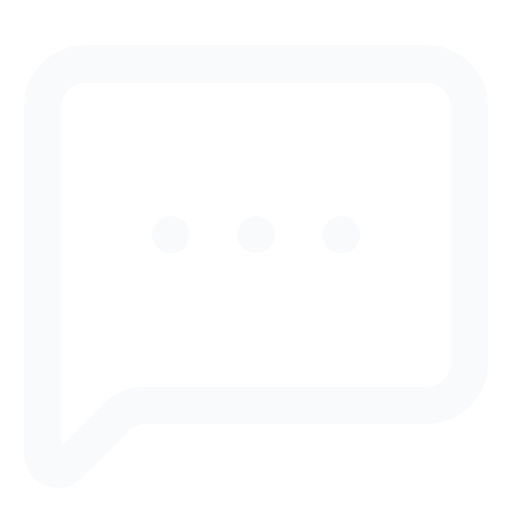
t = 0.00 s
t = 0.90 s: frame unchanged from t = 0.00 s, image omitted
t = 1.35 s: frame unchanged from t = 0.00 s, image omitted
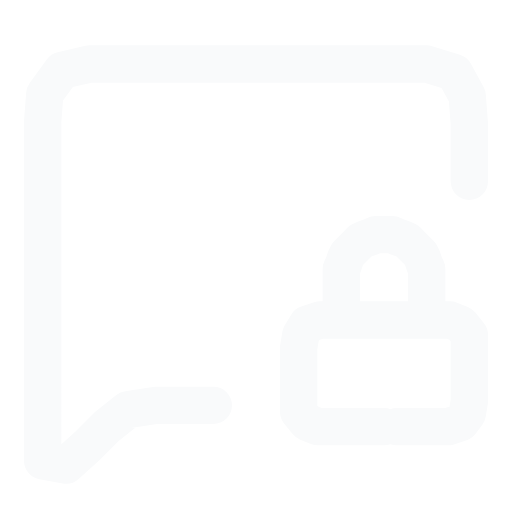
t = 2.22 s
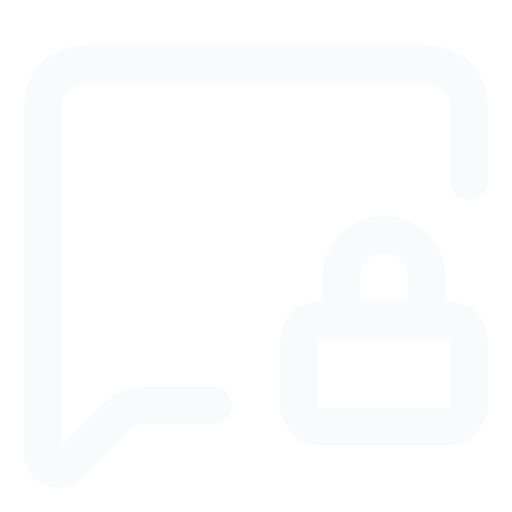
t = 3.12 s
t = 3.57 s: frame unchanged from t = 3.12 s, image omitted

The animated SVG that drew these frames (rendered in a browser with its animation timeline set to each time). Animation: 4 SMIL elements (animate=4); one cycle of 4.43 s, repeats indefinitely.

<svg xmlns="http://www.w3.org/2000/svg" width="24" height="24" viewBox="0 0 24 24" fill="none" stroke="#F9FAFB" stroke-width="1.75" stroke-linecap="round" stroke-linejoin="round">
  <!-- anet morph "typing-sealed": lucide:message-square-more → lucide:message-square-lock, flight frames computed with morphicons v1.7.1 (MIT); notices in docs/media/icons/LICENSES/ -->
  <style>.still{display:none}@media (prefers-reduced-motion: reduce){.a,.fly,.b{display:none}.still{display:inline}}</style>
  <g class="a" visibility="visible">
  <animate attributeName="visibility" dur="4.433s" repeatCount="indefinite" calcMode="discrete" values="visible;hidden" keyTimes="0;0.406"/>
    <path d="M22 17a2 2 0 0 1-2 2H6.828a2 2 0 0 0-1.414.586l-2.202 2.202A.71.71 0 0 1 2 21.286V5a2 2 0 0 1 2-2h16a2 2 0 0 1 2 2z"/>
    <path d="M12 11h.01"/>
    <path d="M16 11h.01"/>
    <path d="M8 11h.01"/>
    </g>
  <path class="fly" visibility="hidden" d="M17.6 19L19.5 19L21.2 18.6L22 17L22 15.2L22 13.3L22 11.5L22 9.7L22 7.8L22 6L21.8 4.2L20.5 3.1L18.7 3L16.8 3L15 3L13.2 3L11.3 3L9.5 3L7.7 3L5.8 3L4 3L2.4 3.8L2 5.5L2 7.3L2 9.2L2 11L2 12.8L2 14.7L2 16.5L2 18.3L2 20.1L2.3 21.9L3.8 21.2L5.1 19.9L6.7 19L8.5 19L10.3 19L12.2 19L14 19L15.8 19M12 11L12 11L12 11L12 11L12 11L12 11L12 11L12 11L12 11L12 11L12 11L12 11L12 11L12 11L12 11L12 11L12 11L12 11L12 11L12 11L12 11L12 11L12 11L12 11L12 11L12 11L12 11L12 11L12 11L12 11L12 11L12 11L12 11L12 11L12 11L12 11L12 11L12 11L12 11L12 11M16 11L16 11L16 11L16 11L16 11L16 11L16 11L16 11L16 11L16 11L16 11L16 11L16 11L16 11L16 11L16 11L16 11L16 11L16 11L16 11L16 11L16 11L16 11L16 11L16 11L16 11L16 11L16 11L16 11L16 11L16 11L16 11L16 11L16 11L16 11L16 11L16 11L16 11L16 11L16 11M8 11L8 11L8 11L8 11L8 11L8 11L8 11L8 11L8 11L8 11L8 11L8 11L8 11L8 11L8 11L8 11L8 11L8 11L8 11L8 11L8 11L8 11L8 11L8 11L8 11L8 11L8 11L8 11L8 11L8 11L8 11L8 11L8 11L8 11L8 11L8 11L8 11L8 11L8 11L8 11">
    <animate attributeName="visibility" dur="4.433s" repeatCount="indefinite" calcMode="discrete" values="hidden;visible;hidden;visible" keyTimes="0;0.406;0.5;0.906"/>
    <animate attributeName="d" dur="4.433s" repeatCount="indefinite" calcMode="linear"
      keyTimes="0;0.406;0.4135;0.4211;0.4286;0.4361;0.4436;0.4511;0.4549;0.4586;0.4662;0.4737;0.4812;0.5;0.906;0.9135;0.9211;0.9286;0.9361;0.9436;0.9511;0.9549;0.9586;0.9662;0.9737;0.9812;1"
      values="M17.6 19L19.5 19L21.2 18.6L22 17L22 15.2L22 13.3L22 11.5L22 9.7L22 7.8L22 6L21.8 4.2L20.5 3.1L18.7 3L16.8 3L15 3L13.2 3L11.3 3L9.5 3L7.7 3L5.8 3L4 3L2.4 3.8L2 5.5L2 7.3L2 9.2L2 11L2 12.8L2 14.7L2 16.5L2 18.3L2 20.1L2.3 21.9L3.8 21.2L5.1 19.9L6.7 19L8.5 19L10.3 19L12.2 19L14 19L15.8 19M12 11L12 11L12 11L12 11L12 11L12 11L12 11L12 11L12 11L12 11L12 11L12 11L12 11L12 11L12 11L12 11L12 11L12 11L12 11L12 11L12 11L12 11L12 11L12 11L12 11L12 11L12 11L12 11L12 11L12 11L12 11L12 11L12 11L12 11L12 11L12 11L12 11L12 11L12 11L12 11M16 11L16 11L16 11L16 11L16 11L16 11L16 11L16 11L16 11L16 11L16 11L16 11L16 11L16 11L16 11L16 11L16 11L16 11L16 11L16 11L16 11L16 11L16 11L16 11L16 11L16 11L16 11L16 11L16 11L16 11L16 11L16 11L16 11L16 11L16 11L16 11L16 11L16 11L16 11L16 11M8 11L8 11L8 11L8 11L8 11L8 11L8 11L8 11L8 11L8 11L8 11L8 11L8 11L8 11L8 11L8 11L8 11L8 11L8 11L8 11L8 11L8 11L8 11L8 11L8 11L8 11L8 11L8 11L8 11L8 11L8 11L8 11L8 11L8 11L8 11L8 11L8 11L8 11L8 11L8 11;M17.6 19L19.5 19L21.2 18.6L22 17L22 15.2L22 13.3L22 11.5L22 9.7L22 7.8L22 6L21.8 4.2L20.5 3.1L18.7 3L16.8 3L15 3L13.2 3L11.3 3L9.5 3L7.7 3L5.8 3L4 3L2.4 3.8L2 5.5L2 7.3L2 9.2L2 11L2 12.8L2 14.7L2 16.5L2 18.3L2 20.1L2.3 21.9L3.8 21.2L5.1 19.9L6.7 19L8.5 19L10.3 19L12.2 19L14 19L15.8 19M12 11L12 11L12 11L12 11L12 11L12 11L12 11L12 11L12 11L12 11L12 11L12 11L12 11L12 11L12 11L12 11L12 11L12 11L12 11L12 11L12 11L12 11L12 11L12 11L12 11L12 11L12 11L12 11L12 11L12 11L12 11L12 11L12 11L12 11L12 11L12 11L12 11L12 11L12 11L12 11M16 11L16 11L16 11L16 11L16 11L16 11L16 11L16 11L16 11L16 11L16 11L16 11L16 11L16 11L16 11L16 11L16 11L16 11L16 11L16 11L16 11L16 11L16 11L16 11L16 11L16 11L16 11L16 11L16 11L16 11L16 11L16 11L16 11L16 11L16 11L16 11L16 11L16 11L16 11L16 11M8 11L8 11L8 11L8 11L8 11L8 11L8 11L8 11L8 11L8 11L8 11L8 11L8 11L8 11L8 11L8 11L8 11L8 11L8 11L8 11L8 11L8 11L8 11L8 11L8 11L8 11L8 11L8 11L8 11L8 11L8 11L8 11L8 11L8 11L8 11L8 11L8 11L8 11L8 11L8 11;M19 17.4L20.5 17L22 16.3L22.6 14.7L22.4 13L22.1 11.4L21.7 9.9L21.3 8.3L20.9 6.8L20.6 5.3L20.1 3.8L18.7 2.9L17 2.8L15.3 2.9L13.5 2.9L11.8 2.9L10.1 2.9L8.4 2.9L6.7 3L5 3.3L3.5 3.7L2.2 4.6L1.9 6.3L1.9 8L1.9 9.7L1.9 11.4L1.9 13.1L2 14.8L2 16.5L2 18.2L2 19.9L2.3 21.6L3.4 21.2L4.5 20.2L5.9 19.3L7.6 19.1L9.3 18.9L11 18.8L12.8 18.8L14.4 18.8M13.1 11.3L13.1 11.3L13.1 11.3L13.1 11.3L13.1 11.3L13.1 11.3L13.1 11.3L13.1 11.3L13.1 11.3L13.1 11.3L13.1 11.3L13.1 11.3L13.1 11.3L13.1 11.3L13.1 11.3L13.1 11.3L13.1 11.3L13.1 11.3L13.2 11.3L13.2 11.3L13.2 11.3L13.2 11.3L13.2 11.3L13.2 11.3L13.2 11.3L13.2 11.3L13.2 11.3L13.2 11.3L13.2 11.3L13.2 11.3L13.2 11.3L13.2 11.3L13.2 11.3L13.2 11.3L13.2 11.3L13.2 11.3L13.2 11.3L13.2 11.3L13.2 11.3L13.2 11.3M16.4 11.3L16.4 11.3L16.4 11.3L16.4 11.3L16.4 11.3L16.4 11.3L16.4 11.3L16.4 11.3L16.4 11.3L16.4 11.3L16.4 11.3L16.4 11.3L16.4 11.3L16.4 11.3L16.4 11.3L16.4 11.3L16.4 11.3L16.4 11.3L16.4 11.3L16.4 11.3L16.4 11.3L16.4 11.3L16.4 11.3L16.4 11.3L16.4 11.3L16.4 11.3L16.4 11.3L16.4 11.3L16.4 11.3L16.4 11.3L16.4 11.3L16.4 11.3L16.4 11.3L16.4 11.3L16.4 11.3L16.4 11.3L16.4 11.3L16.4 11.3L16.4 11.3L16.4 11.3M9.9 12.2L9.9 12.2L9.9 12.2L9.9 12.2L9.9 12.2L9.9 12.2L9.9 12.2L9.9 12.2L9.9 12.2L9.9 12.2L9.9 12.2L9.9 12.2L9.9 12.2L9.9 12.2L9.9 12.2L9.9 12.2L9.9 12.2L9.9 12.2L9.9 12.2L9.9 12.2L9.9 12.2L9.9 12.2L9.9 12.2L9.9 12.2L9.9 12.2L9.9 12.2L9.9 12.2L9.9 12.2L9.9 12.2L9.9 12.2L9.9 12.2L9.9 12.2L9.9 12.2L9.9 12.2L9.9 12.2L9.9 12.2L9.9 12.2L9.9 12.2L9.9 12.2L9.9 12.2;M20.7 14.3L21.6 13.5L22.6 12.4L22.9 10.9L22.5 9.4L21.7 8.2L20.9 7.3L20 6.3L19.2 5.3L18.3 4.3L17.4 3.3L16 2.8L14.4 2.8L12.9 2.8L11.4 2.8L9.8 2.9L8.3 2.9L6.8 2.9L5.2 3.1L3.8 3.7L2.8 4.6L2 5.8L1.8 7.3L1.8 8.8L1.9 10.4L1.9 11.9L1.9 13.4L2 15L2 16.5L2 18.1L2.1 19.6L2.2 21L2.8 21.3L3.8 20.8L5 19.9L6.4 19.3L7.9 18.8L9.4 18.7L11 18.7L12.5 18.6M14.9 11.9L14.9 11.9L14.9 11.9L14.9 11.9L14.9 11.8L14.9 11.8L14.9 11.8L14.9 11.8L14.9 11.8L14.9 11.8L14.9 11.8L14.9 11.8L14.9 11.8L14.9 11.8L14.9 11.8L14.9 11.8L14.9 11.8L14.9 11.8L14.9 11.8L15 11.8L15 11.8L15 11.8L15 11.8L15 11.8L15 11.8L15 11.8L15 11.8L15 11.8L15 11.8L15 11.8L15 11.8L15 11.8L15 11.8L15.1 11.8L15.1 11.8L15.1 11.8L15.1 11.9L15.1 11.9L15.1 11.9L15.1 11.9M16.9 11.9L16.9 11.9L16.9 11.9L16.9 11.9L16.9 11.8L16.9 11.8L16.9 11.8L16.9 11.8L16.9 11.8L16.9 11.8L16.9 11.8L16.9 11.8L16.9 11.8L16.9 11.8L16.9 11.8L16.9 11.8L17 11.8L17 11.8L17 11.8L17 11.8L17 11.8L17 11.8L17 11.8L17 11.8L17 11.8L17 11.8L17 11.8L17.1 11.8L17.1 11.8L17.1 11.8L17.1 11.8L17.1 11.8L17.1 11.8L17.1 11.8L17.1 11.8L17.1 11.8L17.1 11.9L17.1 11.9L17.1 11.9L17.1 11.9M12.9 14.3L12.9 14.3L12.9 14.3L12.8 14.3L12.8 14.3L12.8 14.3L12.8 14.3L12.8 14.2L12.8 14.2L12.8 14.2L12.8 14.2L12.8 14.2L12.8 14.2L12.8 14.2L12.9 14.2L12.9 14.2L12.9 14.2L12.9 14.2L12.9 14.2L12.9 14.2L12.9 14.2L13 14.2L13 14.2L13 14.2L13 14.2L13 14.2L13 14.2L13 14.2L13 14.2L13 14.2L13.1 14.2L13.1 14.2L13.1 14.2L13.1 14.2L13.1 14.3L13.1 14.3L13 14.3L13 14.3L13 14.3L13 14.3;M21.6 11.5L22.1 10.4L22.5 9.2L22.6 7.7L22.1 6.4L21.1 5.6L19.9 5.1L18.8 4.6L17.6 4.1L16.5 3.6L15.3 3.1L13.9 2.8L12.5 2.8L11.1 2.9L9.7 2.9L8.3 2.9L6.8 2.9L5.4 2.9L4 3.2L2.9 4.1L2.4 5.2L1.9 6.5L1.9 7.9L1.9 9.3L1.9 10.8L1.9 12.2L2 13.6L2 15L2 16.4L2 17.8L2 19.3L2.1 20.6L2.4 21.4L3.4 21.3L4.4 20.4L5.6 19.6L6.9 18.9L8.3 18.8L9.7 18.8L11.1 18.8M16 12.6L16.1 12.6L16.1 12.5L16.1 12.5L16.1 12.4L16.1 12.4L16.1 12.4L16.1 12.3L16.1 12.3L16.1 12.2L16.1 12.2L16.1 12.2L16.2 12.1L16.2 12.1L16.2 12.1L16.3 12.1L16.3 12L16.4 12L16.4 12L16.5 12L16.5 12L16.6 12L16.6 12L16.6 12L16.7 12.1L16.7 12.1L16.8 12.1L16.8 12.1L16.8 12.2L16.8 12.2L16.9 12.2L16.9 12.3L16.9 12.3L16.9 12.4L16.9 12.4L16.9 12.4L16.9 12.5L16.9 12.5L16.9 12.6L16.9 12.6M17.1 12.6L17.1 12.6L17.1 12.5L17.1 12.5L17.1 12.4L17.1 12.4L17.1 12.4L17.1 12.3L17.1 12.3L17.1 12.2L17.1 12.2L17.2 12.2L17.2 12.1L17.2 12.1L17.3 12.1L17.3 12.1L17.3 12L17.4 12L17.4 12L17.5 12L17.5 12L17.6 12L17.6 12L17.7 12L17.7 12.1L17.7 12.1L17.8 12.1L17.8 12.1L17.8 12.2L17.9 12.2L17.9 12.2L17.9 12.3L17.9 12.3L17.9 12.4L17.9 12.4L17.9 12.4L17.9 12.5L17.9 12.5L17.9 12.6L17.9 12.6M15.3 16.2L15.2 16.2L15.1 16.2L15.1 16.2L15 16.2L14.9 16.2L14.8 16.2L14.8 16.1L14.8 16L14.8 15.9L14.8 15.8L14.8 15.8L14.8 15.7L14.9 15.6L14.9 15.5L15 15.5L15.1 15.5L15.2 15.5L15.3 15.5L15.4 15.5L15.5 15.5L15.6 15.5L15.7 15.5L15.8 15.5L15.9 15.5L16 15.5L16 15.5L16.1 15.6L16.1 15.7L16.1 15.8L16.1 15.9L16.1 15.9L16.1 16L16.1 16.1L16.1 16.2L16 16.2L16 16.2L15.9 16.2L15.8 16.2L15.7 16.2;M21.9 9.6L22.1 8.3L22.2 7L22.3 5.7L21.6 4.5L20.4 3.9L19.2 3.8L17.9 3.6L16.6 3.4L15.4 3.2L14.1 3L12.7 2.9L11.4 2.9L10 2.9L8.7 3L7.3 3L6 3L4.6 3L3.3 3.3L2.4 4.3L2.1 5.5L2 6.8L1.9 8.2L2 9.6L2 10.9L2 12.3L2 13.6L2 15L2 16.3L2 17.7L2 19L2 20.4L2.1 21.5L3.2 21.7L4.2 20.7L5.2 19.8L6.3 19.1L7.7 18.9L9 18.9L10.4 18.9M16.3 13.7L16.3 13.6L16.3 13.4L16.3 13.3L16.3 13.2L16.3 13L16.3 12.9L16.3 12.8L16.4 12.6L16.4 12.5L16.4 12.4L16.5 12.2L16.5 12.1L16.6 12L16.7 11.9L16.9 11.8L17 11.8L17.1 11.7L17.2 11.7L17.4 11.7L17.5 11.7L17.7 11.7L17.8 11.7L17.9 11.8L18.1 11.8L18.2 11.9L18.3 12L18.4 12.1L18.4 12.2L18.5 12.4L18.5 12.5L18.6 12.6L18.6 12.8L18.6 12.9L18.6 13L18.6 13.2L18.6 13.3L18.6 13.4L18.6 13.6L18.6 13.7M16.7 13.7L16.7 13.6L16.7 13.4L16.7 13.3L16.7 13.2L16.7 13L16.7 12.9L16.7 12.8L16.7 12.6L16.7 12.5L16.8 12.4L16.8 12.2L16.9 12.1L17 12L17.1 11.9L17.2 11.8L17.3 11.8L17.5 11.7L17.6 11.7L17.8 11.7L17.9 11.7L18 11.7L18.2 11.7L18.3 11.8L18.4 11.8L18.5 11.9L18.6 12L18.7 12.1L18.8 12.2L18.9 12.4L18.9 12.5L18.9 12.6L18.9 12.8L18.9 12.9L18.9 13L18.9 13.2L19 13.3L19 13.4L19 13.6L19 13.7M16.9 18.1L16.6 18.1L16.3 18.1L16 18.1L15.7 18.1L15.4 18.1L15.2 18L15 17.8L15 17.5L15 17.2L15 16.9L15 16.6L15 16.3L15.1 16L15.3 15.8L15.6 15.7L15.9 15.7L16.2 15.7L16.5 15.7L16.8 15.7L17.1 15.7L17.4 15.7L17.7 15.7L18 15.7L18.4 15.7L18.7 15.7L18.9 15.8L19.1 16L19.1 16.3L19.2 16.6L19.2 16.9L19.2 17.2L19.2 17.5L19.2 17.8L19 18.1L18.7 18.1L18.4 18.1L18.1 18.1L17.9 18.1L17.6 18.1;M22 8.6L22 7.3L22 6L22 4.7L21.3 3.5L20.1 3.1L18.8 3.1L17.4 3.1L16.1 3L14.8 3L13.5 3L12.2 3L10.8 3L9.5 3L8.2 3L6.8 3L5.5 3L4.2 3L2.9 3.3L2.1 4.4L2 5.7L2 7L2 8.3L2 9.6L2 11L2 12.3L2 13.6L2 14.9L2 16.3L2 17.6L2 18.9L2 20.3L2.1 21.5L3.2 21.8L4.1 20.9L5 20L6.1 19.1L7.4 19L8.7 19L10 19M16.1 14.8L16.1 14.6L16.1 14.3L16.1 14.1L16.1 13.8L16.1 13.6L16.1 13.3L16.1 13.1L16.1 12.9L16.1 12.6L16.2 12.4L16.3 12.2L16.4 11.9L16.5 11.7L16.7 11.6L16.9 11.4L17.1 11.3L17.3 11.2L17.6 11.1L17.8 11.1L18.1 11.1L18.3 11.1L18.6 11.2L18.8 11.3L19 11.4L19.2 11.6L19.4 11.7L19.5 11.9L19.6 12.2L19.7 12.4L19.8 12.6L19.8 12.9L19.8 13.1L19.8 13.3L19.8 13.6L19.8 13.8L19.8 14.1L19.8 14.3L19.8 14.6L19.8 14.8M16.1 14.8L16.1 14.6L16.1 14.3L16.1 14.1L16.1 13.8L16.1 13.6L16.1 13.3L16.1 13.1L16.1 12.9L16.1 12.6L16.2 12.4L16.3 12.2L16.4 11.9L16.6 11.7L16.7 11.6L16.9 11.4L17.1 11.3L17.4 11.2L17.6 11.1L17.9 11.1L18.1 11.1L18.4 11.1L18.6 11.2L18.8 11.3L19 11.4L19.2 11.6L19.4 11.7L19.6 11.9L19.7 12.2L19.8 12.4L19.8 12.6L19.9 12.9L19.9 13.1L19.9 13.3L19.9 13.6L19.9 13.8L19.9 14.1L19.9 14.3L19.9 14.6L19.9 14.8M17.8 19.8L17.3 19.8L16.7 19.8L16.1 19.8L15.6 19.8L15 19.8L14.5 19.6L14.2 19.1L14.2 18.5L14.2 18L14.2 17.4L14.2 16.8L14.2 16.3L14.2 15.7L14.6 15.3L15.1 15.1L15.7 15.1L16.2 15.1L16.8 15.1L17.4 15.1L17.9 15.1L18.5 15.1L19.1 15.1L19.6 15.1L20.2 15.1L20.8 15.1L21.3 15.3L21.6 15.8L21.7 16.3L21.7 16.9L21.7 17.5L21.7 18L21.7 18.6L21.6 19.2L21.3 19.6L20.7 19.8L20.2 19.8L19.6 19.8L19 19.8L18.5 19.8;M22 8.2L22 6.9L21.9 5.6L21.9 4.3L21.2 3.2L19.9 2.8L18.6 2.8L17.3 2.9L15.9 2.9L14.6 3L13.3 3L11.9 3L10.6 3L9.3 3L8 3L6.7 3L5.4 3L4 3L2.8 3.3L2 4.4L2 5.7L2 7L2 8.3L2 9.7L2 11L2 12.3L2 13.6L2 14.9L2 16.3L2 17.6L2 18.9L2 20.2L2 21.6L3.1 21.9L4.1 20.9L5 20L6 19.2L7.3 19L8.6 19L9.9 19M15.8 15.4L15.8 15.1L15.8 14.8L15.8 14.5L15.8 14.2L15.8 13.9L15.8 13.6L15.8 13.3L15.8 13L15.9 12.7L15.9 12.4L16.1 12.1L16.2 11.8L16.4 11.6L16.6 11.3L16.8 11.2L17.1 11L17.4 10.9L17.7 10.8L18 10.8L18.3 10.8L18.6 10.8L18.9 10.9L19.2 11L19.4 11.2L19.7 11.3L19.9 11.6L20.1 11.8L20.2 12.1L20.3 12.4L20.4 12.7L20.4 13L20.4 13.3L20.4 13.6L20.4 13.9L20.4 14.2L20.4 14.5L20.4 14.8L20.4 15.1L20.4 15.4M15.8 15.4L15.8 15.1L15.8 14.8L15.8 14.5L15.8 14.2L15.8 13.9L15.7 13.6L15.7 13.3L15.7 13L15.8 12.7L15.8 12.4L16 12.1L16.1 11.8L16.3 11.6L16.5 11.3L16.8 11.2L17 11L17.3 10.9L17.6 10.8L17.9 10.8L18.2 10.8L18.5 10.8L18.8 10.9L19.1 11L19.3 11.2L19.6 11.3L19.8 11.6L20 11.8L20.1 12.1L20.2 12.4L20.3 12.7L20.4 13L20.4 13.3L20.3 13.6L20.3 13.9L20.3 14.2L20.3 14.5L20.3 14.8L20.3 15.1L20.3 15.4M18.3 20.6L17.6 20.6L16.8 20.6L16.1 20.6L15.4 20.6L14.7 20.6L14 20.3L13.6 19.8L13.6 19L13.5 18.3L13.5 17.6L13.5 16.9L13.5 16.2L13.6 15.5L14 14.9L14.7 14.7L15.4 14.7L16.1 14.7L16.8 14.7L17.5 14.7L18.3 14.7L19 14.7L19.7 14.7L20.4 14.7L21.1 14.7L21.8 14.7L22.5 14.9L22.9 15.5L22.9 16.3L22.9 17L22.9 17.7L22.9 18.4L22.9 19.1L22.8 19.8L22.4 20.4L21.7 20.6L21 20.6L20.2 20.6L19.5 20.6L18.8 20.6;M22 8.2L22 6.8L21.9 5.5L21.9 4.2L21.1 3.1L19.9 2.7L18.6 2.8L17.2 2.8L15.9 2.9L14.6 3L13.2 3L11.9 3L10.6 3L9.3 3L8 3L6.7 3L5.3 3L4 3L2.8 3.4L2 4.4L2 5.7L2 7L2 8.3L2 9.7L2 11L2 12.3L2 13.6L2 14.9L2 16.2L2 17.6L2 18.9L2 20.2L2 21.6L3.1 21.9L4.1 21L5 20L6 19.2L7.3 19L8.6 19L9.9 19M15.8 15.5L15.8 15.2L15.8 14.9L15.8 14.6L15.8 14.3L15.8 13.9L15.8 13.6L15.8 13.3L15.8 13L15.8 12.7L15.9 12.3L16 12.1L16.2 11.8L16.4 11.5L16.6 11.3L16.8 11.1L17.1 10.9L17.4 10.8L17.7 10.7L18 10.7L18.3 10.7L18.6 10.7L18.9 10.8L19.2 10.9L19.5 11.1L19.7 11.3L20 11.5L20.1 11.8L20.3 12.1L20.4 12.3L20.5 12.7L20.5 13L20.5 13.3L20.5 13.6L20.5 13.9L20.5 14.3L20.5 14.6L20.5 14.9L20.5 15.2L20.5 15.5M15.7 15.5L15.7 15.2L15.7 14.9L15.7 14.6L15.7 14.3L15.7 13.9L15.7 13.6L15.7 13.3L15.7 13L15.7 12.7L15.8 12.3L15.9 12.1L16.1 11.8L16.3 11.5L16.5 11.3L16.7 11.1L17 10.9L17.3 10.8L17.6 10.7L17.9 10.7L18.2 10.7L18.5 10.7L18.8 10.8L19.1 10.9L19.4 11.1L19.6 11.3L19.9 11.5L20 11.8L20.2 12.1L20.3 12.3L20.4 12.7L20.4 13L20.4 13.3L20.4 13.6L20.4 13.9L20.4 14.3L20.4 14.6L20.4 14.9L20.4 15.2L20.4 15.5M18.3 20.7L17.6 20.7L16.9 20.7L16.1 20.7L15.3 20.7L14.6 20.7L13.9 20.4L13.5 19.9L13.4 19.1L13.4 18.4L13.4 17.6L13.4 16.9L13.4 16.1L13.5 15.4L13.9 14.8L14.6 14.6L15.4 14.6L16.1 14.6L16.8 14.6L17.6 14.6L18.3 14.6L19 14.6L19.8 14.6L20.5 14.6L21.2 14.6L22 14.6L22.6 14.9L23.1 15.5L23.1 16.2L23.1 17L23.1 17.7L23.1 18.4L23.1 19.2L23 19.9L22.5 20.5L21.8 20.7L21.1 20.7L20.3 20.7L19.6 20.7L18.8 20.7;M22 8.2L22 6.8L21.9 5.5L21.9 4.2L21.1 3.1L19.9 2.7L18.6 2.8L17.2 2.8L15.9 2.9L14.6 3L13.2 3L11.9 3L10.6 3L9.3 3L8 3L6.7 3L5.3 3L4 3L2.8 3.4L2 4.4L2 5.7L2 7L2 8.3L2 9.7L2 11L2 12.3L2 13.6L2 14.9L2 16.2L2 17.6L2 18.9L2 20.2L2 21.6L3.1 21.9L4.1 21L5 20L6 19.2L7.3 19L8.6 19L9.9 19M15.8 15.5L15.8 15.2L15.8 14.9L15.8 14.6L15.8 14.3L15.8 13.9L15.8 13.6L15.8 13.3L15.8 13L15.8 12.7L15.9 12.3L16 12.1L16.2 11.8L16.4 11.5L16.6 11.3L16.8 11.1L17.1 10.9L17.4 10.8L17.7 10.7L18 10.7L18.3 10.7L18.6 10.7L18.9 10.8L19.2 10.9L19.5 11.1L19.7 11.3L20 11.5L20.1 11.8L20.3 12.1L20.4 12.3L20.5 12.7L20.5 13L20.5 13.3L20.5 13.6L20.5 13.9L20.5 14.3L20.5 14.6L20.5 14.9L20.5 15.2L20.5 15.5M15.7 15.5L15.7 15.2L15.7 14.9L15.7 14.6L15.7 14.3L15.7 13.9L15.7 13.6L15.7 13.3L15.7 13L15.7 12.7L15.8 12.3L15.9 12.1L16.1 11.8L16.3 11.5L16.5 11.3L16.7 11.1L17 10.9L17.3 10.8L17.6 10.7L17.9 10.7L18.2 10.7L18.5 10.7L18.8 10.8L19.1 10.9L19.4 11.1L19.6 11.3L19.9 11.5L20 11.8L20.2 12.1L20.3 12.3L20.4 12.7L20.4 13L20.4 13.3L20.4 13.6L20.4 13.9L20.4 14.3L20.4 14.6L20.4 14.9L20.4 15.2L20.4 15.5M18.3 20.7L17.6 20.7L16.9 20.7L16.1 20.7L15.3 20.7L14.6 20.7L13.9 20.4L13.5 19.9L13.4 19.1L13.4 18.4L13.4 17.6L13.4 16.9L13.4 16.1L13.5 15.4L13.9 14.8L14.6 14.6L15.4 14.6L16.1 14.6L16.8 14.6L17.6 14.6L18.3 14.6L19 14.6L19.8 14.6L20.5 14.6L21.2 14.6L22 14.6L22.6 14.9L23.1 15.5L23.1 16.2L23.1 17L23.1 17.7L23.1 18.4L23.1 19.2L23 19.9L22.5 20.5L21.8 20.7L21.1 20.7L20.3 20.7L19.6 20.7L18.8 20.7;M22 8.3L22 6.9L21.9 5.6L21.9 4.3L21.2 3.2L19.9 2.8L18.6 2.8L17.3 2.9L15.9 2.9L14.6 3L13.3 3L11.9 3L10.6 3L9.3 3L8 3L6.7 3L5.4 3L4 3L2.8 3.3L2 4.4L2 5.7L2 7L2 8.3L2 9.7L2 11L2 12.3L2 13.6L2 14.9L2 16.3L2 17.6L2 18.9L2 20.2L2 21.6L3.1 21.9L4.1 20.9L5 20L6 19.2L7.3 19L8.6 19L9.9 19M15.9 15.4L15.9 15.1L15.9 14.8L15.9 14.5L15.9 14.2L15.8 13.9L15.8 13.6L15.8 13.3L15.8 13L15.9 12.7L15.9 12.4L16.1 12.1L16.2 11.8L16.4 11.6L16.6 11.3L16.8 11.2L17.1 11L17.4 10.9L17.7 10.8L18 10.8L18.3 10.8L18.6 10.8L18.9 10.9L19.1 11L19.4 11.2L19.6 11.3L19.9 11.6L20 11.8L20.2 12.1L20.3 12.4L20.4 12.7L20.4 13L20.4 13.3L20.4 13.6L20.4 13.9L20.4 14.2L20.4 14.5L20.4 14.8L20.4 15.1L20.4 15.4M15.8 15.4L15.8 15.1L15.8 14.8L15.8 14.5L15.8 14.2L15.8 13.9L15.8 13.6L15.8 13.3L15.8 13L15.8 12.7L15.9 12.4L16 12.1L16.1 11.8L16.3 11.6L16.5 11.3L16.8 11.2L17 11L17.3 10.9L17.6 10.8L17.9 10.8L18.2 10.8L18.5 10.8L18.8 10.9L19.1 11L19.3 11.2L19.6 11.3L19.8 11.6L19.9 11.8L20.1 12.1L20.2 12.4L20.3 12.7L20.3 13L20.3 13.3L20.3 13.6L20.3 13.9L20.3 14.2L20.3 14.5L20.3 14.8L20.3 15.1L20.3 15.4M18.3 20.5L17.5 20.5L16.8 20.5L16.1 20.5L15.4 20.5L14.7 20.5L14 20.3L13.7 19.7L13.6 19L13.6 18.3L13.6 17.6L13.6 16.9L13.6 16.2L13.6 15.5L14.1 14.9L14.7 14.7L15.4 14.7L16.1 14.7L16.8 14.7L17.5 14.7L18.2 14.7L18.9 14.7L19.6 14.7L20.3 14.7L21 14.7L21.8 14.7L22.4 15L22.8 15.6L22.8 16.3L22.8 17L22.8 17.7L22.8 18.4L22.8 19.1L22.7 19.8L22.3 20.3L21.6 20.5L20.9 20.5L20.2 20.5L19.5 20.5L18.8 20.5;M22 8.3L22 7L22 5.7L21.9 4.4L21.2 3.3L20 2.9L18.6 2.9L17.3 2.9L16 3L14.7 3L13.3 3L12 3L10.7 3L9.4 3L8.1 3L6.7 3L5.4 3L4.1 3L2.8 3.3L2.1 4.4L2 5.7L2 7L2 8.3L2 9.7L2 11L2 12.3L2 13.6L2 14.9L2 16.3L2 17.6L2 18.9L2 20.2L2 21.6L3.1 21.9L4.1 20.9L5 20L6 19.2L7.3 19L8.6 19L9.9 19M15.9 15.2L15.9 14.9L15.9 14.7L15.9 14.4L15.9 14.1L15.9 13.8L15.9 13.5L15.9 13.2L15.9 12.9L15.9 12.6L16 12.4L16.1 12.1L16.3 11.8L16.4 11.6L16.6 11.4L16.9 11.2L17.1 11.1L17.4 11L17.6 10.9L17.9 10.9L18.2 10.9L18.5 10.9L18.8 11L19 11.1L19.3 11.2L19.5 11.4L19.7 11.6L19.9 11.8L20 12.1L20.1 12.4L20.2 12.6L20.2 12.9L20.2 13.2L20.2 13.5L20.2 13.8L20.2 14.1L20.2 14.4L20.2 14.7L20.2 14.9L20.2 15.2M15.9 15.2L15.9 14.9L15.9 14.7L15.9 14.4L15.9 14.1L15.9 13.8L15.9 13.5L15.9 13.2L15.9 12.9L15.9 12.6L16 12.4L16.1 12.1L16.2 11.8L16.4 11.6L16.6 11.4L16.8 11.2L17.1 11.1L17.3 11L17.6 10.9L17.9 10.9L18.2 10.9L18.4 10.9L18.7 11L19 11.1L19.2 11.2L19.5 11.4L19.7 11.6L19.8 11.8L20 12.1L20.1 12.4L20.1 12.6L20.2 12.9L20.2 13.2L20.2 13.5L20.2 13.8L20.2 14.1L20.2 14.4L20.2 14.7L20.2 14.9L20.2 15.2M18.1 20.3L17.5 20.3L16.8 20.3L16.1 20.3L15.5 20.3L14.8 20.3L14.2 20.1L13.8 19.5L13.8 18.9L13.8 18.2L13.8 17.5L13.8 16.9L13.8 16.2L13.8 15.6L14.2 15L14.8 14.8L15.5 14.8L16.2 14.8L16.8 14.8L17.5 14.8L18.1 14.8L18.8 14.8L19.5 14.8L20.1 14.8L20.8 14.8L21.5 14.8L22.1 15.1L22.4 15.6L22.5 16.3L22.5 16.9L22.5 17.6L22.5 18.3L22.5 18.9L22.4 19.6L22 20.1L21.4 20.3L20.7 20.3L20 20.3L19.4 20.3L18.7 20.3;M22 8.4L22 7.1L22 5.8L21.9 4.5L21.2 3.4L20 2.9L18.7 3L17.4 3L16 3L14.7 3L13.4 3L12.1 3L10.7 3L9.4 3L8.1 3L6.8 3L5.4 3L4.1 3L2.9 3.3L2.1 4.4L2 5.7L2 7L2 8.3L2 9.7L2 11L2 12.3L2 13.6L2 14.9L2 16.3L2 17.6L2 18.9L2 20.2L2 21.6L3.1 21.9L4.1 20.9L5 20L6 19.2L7.3 19L8.7 19L10 19M16 15.1L16 14.8L16 14.6L16 14.3L16 14L16 13.7L16 13.5L16 13.2L16 12.9L16 12.6L16.1 12.4L16.2 12.1L16.3 11.9L16.5 11.7L16.7 11.5L16.9 11.3L17.1 11.2L17.4 11.1L17.6 11L17.9 10.9L18.2 10.9L18.4 11L18.7 11.1L19 11.2L19.2 11.3L19.4 11.5L19.6 11.7L19.8 11.9L19.9 12.1L20 12.4L20.1 12.6L20.1 12.9L20.1 13.2L20.1 13.5L20.1 13.7L20.1 14L20.1 14.3L20.1 14.6L20.1 14.8L20.1 15.1M15.9 15.1L15.9 14.8L15.9 14.6L15.9 14.3L15.9 14L15.9 13.7L15.9 13.5L15.9 13.2L15.9 12.9L16 12.6L16 12.4L16.1 12.1L16.3 11.9L16.4 11.7L16.6 11.5L16.9 11.3L17.1 11.2L17.3 11.1L17.6 11L17.9 10.9L18.1 10.9L18.4 11L18.7 11.1L18.9 11.2L19.2 11.3L19.4 11.5L19.6 11.7L19.8 11.9L19.9 12.1L20 12.4L20.1 12.6L20.1 12.9L20.1 13.2L20.1 13.5L20.1 13.7L20.1 14L20.1 14.3L20.1 14.6L20.1 14.8L20.1 15.1M18 20.1L17.4 20.1L16.8 20.1L16.1 20.1L15.5 20.1L14.9 20.1L14.3 19.9L13.9 19.4L13.9 18.8L13.9 18.1L13.9 17.5L13.9 16.9L13.9 16.2L13.9 15.6L14.3 15.1L14.9 14.9L15.6 14.9L16.2 14.9L16.8 14.9L17.5 14.9L18.1 14.9L18.7 14.9L19.4 14.9L20 14.9L20.6 14.9L21.3 14.9L21.8 15.2L22.2 15.7L22.2 16.3L22.2 16.9L22.2 17.6L22.2 18.2L22.2 18.8L22.1 19.5L21.8 20L21.2 20.1L20.5 20.1L19.9 20.1L19.3 20.1L18.6 20.1;M22 8.5L22 7.2L22 5.8L21.9 4.5L21.3 3.4L20 3L18.7 3L17.4 3L16.1 3L14.7 3L13.4 3L12.1 3L10.8 3L9.4 3L8.1 3L6.8 3L5.5 3L4.2 3L2.9 3.3L2.1 4.4L2 5.7L2 7L2 8.3L2 9.7L2 11L2 12.3L2 13.6L2 14.9L2 16.3L2 17.6L2 18.9L2 20.2L2 21.6L3.1 21.8L4.1 20.9L5 20L6 19.2L7.3 19L8.7 19L10 19M16 15L16 14.7L16 14.5L16 14.2L16 13.9L16 13.7L16 13.4L16 13.2L16 12.9L16 12.6L16.1 12.4L16.2 12.1L16.3 11.9L16.5 11.7L16.7 11.5L16.9 11.3L17.1 11.2L17.4 11.1L17.6 11L17.9 11L18.1 11L18.4 11L18.6 11.1L18.9 11.2L19.1 11.3L19.3 11.5L19.5 11.7L19.7 11.9L19.8 12.1L19.9 12.4L20 12.6L20 12.9L20 13.2L20 13.4L20 13.7L20 13.9L20 14.2L20 14.5L20 14.7L20 15M16 15L16 14.7L16 14.5L16 14.2L16 13.9L16 13.7L16 13.4L16 13.2L16 12.9L16 12.6L16.1 12.4L16.2 12.1L16.3 11.9L16.5 11.7L16.7 11.5L16.9 11.3L17.1 11.2L17.4 11.1L17.6 11L17.9 11L18.1 11L18.4 11L18.6 11.1L18.9 11.2L19.1 11.3L19.3 11.5L19.5 11.7L19.7 11.9L19.8 12.1L19.9 12.4L20 12.6L20 12.9L20 13.2L20 13.4L20 13.7L20 13.9L20 14.2L20 14.5L20 14.7L20 15M18 20L17.4 20L16.8 20L16.1 20L15.5 20L14.9 20L14.4 19.8L14 19.3L14 18.7L14 18.1L14 17.5L14 16.9L14 16.3L14.1 15.7L14.4 15.2L15 15L15.6 15L16.2 15L16.8 15L17.4 15L18 15L18.6 15L19.3 15L19.9 15L20.5 15L21.1 15L21.6 15.2L22 15.7L22 16.3L22 16.9L22 17.5L22 18.1L22 18.8L21.9 19.4L21.6 19.8L21 20L20.4 20L19.8 20L19.2 20L18.6 20;M22 8.5L22 7.2L22 5.8L21.9 4.5L21.3 3.4L20 3L18.7 3L17.4 3L16.1 3L14.7 3L13.4 3L12.1 3L10.8 3L9.4 3L8.1 3L6.8 3L5.5 3L4.2 3L2.9 3.3L2.1 4.4L2 5.7L2 7L2 8.3L2 9.7L2 11L2 12.3L2 13.6L2 14.9L2 16.3L2 17.6L2 18.9L2 20.2L2 21.6L3.1 21.8L4.1 20.9L5 20L6 19.2L7.3 19L8.7 19L10 19M16 15L16 14.7L16 14.5L16 14.2L16 13.9L16 13.7L16 13.4L16 13.2L16 12.9L16 12.6L16.1 12.4L16.2 12.1L16.3 11.9L16.5 11.7L16.7 11.5L16.9 11.3L17.1 11.2L17.4 11.1L17.6 11L17.9 11L18.1 11L18.4 11L18.6 11.1L18.9 11.2L19.1 11.3L19.3 11.5L19.5 11.7L19.7 11.9L19.8 12.1L19.9 12.4L20 12.6L20 12.9L20 13.2L20 13.4L20 13.7L20 13.9L20 14.2L20 14.5L20 14.7L20 15M16 15L16 14.7L16 14.5L16 14.2L16 13.9L16 13.7L16 13.4L16 13.2L16 12.9L16 12.6L16.1 12.4L16.2 12.1L16.3 11.9L16.5 11.7L16.7 11.5L16.9 11.3L17.1 11.2L17.4 11.1L17.6 11L17.9 11L18.1 11L18.4 11L18.6 11.1L18.9 11.2L19.1 11.3L19.3 11.5L19.5 11.7L19.7 11.9L19.8 12.1L19.9 12.4L20 12.6L20 12.9L20 13.2L20 13.4L20 13.7L20 13.9L20 14.2L20 14.5L20 14.7L20 15M18 20L17.4 20L16.8 20L16.1 20L15.5 20L14.9 20L14.4 19.8L14 19.3L14 18.7L14 18.1L14 17.5L14 16.9L14 16.3L14.1 15.7L14.4 15.2L15 15L15.6 15L16.2 15L16.8 15L17.4 15L18 15L18.6 15L19.3 15L19.9 15L20.5 15L21.1 15L21.6 15.2L22 15.7L22 16.3L22 16.9L22 17.5L22 18.1L22 18.8L21.9 19.4L21.6 19.8L21 20L20.4 20L19.8 20L19.2 20L18.6 20;M21.7 10.8L22.1 9.6L22.4 8.3L22.5 6.9L21.9 5.7L20.8 5L19.6 4.6L18.4 4.2L17.3 3.8L16.1 3.4L14.8 3L13.5 2.9L12.1 2.9L10.7 2.9L9.3 2.9L7.9 2.9L6.5 2.9L5.1 3L3.7 3.2L2.7 4.2L2.3 5.3L2 6.6L1.9 8L1.9 9.4L1.9 10.8L1.9 12.2L2 13.6L2 15L2 16.4L2 17.8L2 19.2L2.1 20.5L2.3 21.4L3.3 21.5L4.3 20.5L5.5 19.7L6.7 19L8.1 18.8L9.4 18.8L10.8 18.8M16.2 12.9L16.2 12.9L16.2 12.8L16.2 12.7L16.3 12.7L16.3 12.6L16.3 12.5L16.3 12.5L16.3 12.4L16.3 12.3L16.3 12.3L16.4 12.2L16.4 12.2L16.4 12.1L16.5 12.1L16.6 12L16.6 12L16.7 12L16.8 12L16.8 11.9L16.9 11.9L17 12L17 12L17.1 12L17.2 12L17.2 12.1L17.3 12.1L17.3 12.2L17.4 12.2L17.4 12.3L17.4 12.3L17.4 12.4L17.4 12.5L17.4 12.5L17.5 12.6L17.5 12.7L17.5 12.7L17.5 12.8L17.5 12.9L17.5 12.9M17 12.9L17 12.9L17 12.8L17 12.7L17 12.7L17 12.6L17 12.5L17 12.5L17 12.4L17.1 12.3L17.1 12.3L17.1 12.2L17.1 12.2L17.2 12.1L17.3 12.1L17.3 12L17.4 12L17.4 12L17.5 12L17.6 11.9L17.7 11.9L17.7 12L17.8 12L17.9 12L17.9 12L18 12.1L18 12.1L18.1 12.2L18.1 12.2L18.2 12.3L18.2 12.3L18.2 12.4L18.2 12.5L18.2 12.5L18.2 12.6L18.2 12.7L18.2 12.7L18.3 12.8L18.3 12.9L18.3 12.9M15.9 16.8L15.8 16.8L15.6 16.8L15.5 16.8L15.4 16.8L15.2 16.8L15.1 16.8L15.1 16.7L15.1 16.5L15.1 16.4L15.1 16.3L15.1 16.1L15.1 16L15.1 15.8L15.2 15.7L15.4 15.7L15.5 15.7L15.7 15.7L15.8 15.7L16 15.7L16.1 15.7L16.3 15.7L16.4 15.7L16.6 15.7L16.7 15.7L16.9 15.7L17 15.8L17.1 15.9L17.1 16L17.1 16.1L17.1 16.3L17.1 16.4L17.1 16.6L17.1 16.7L17.1 16.8L16.9 16.8L16.8 16.8L16.7 16.8L16.6 16.8L16.4 16.8;M20.7 14.2L21.7 13.3L22.6 12.3L22.9 10.8L22.5 9.3L21.7 8.1L20.8 7.2L20 6.2L19.1 5.2L18.2 4.2L17.3 3.3L15.9 2.8L14.3 2.8L12.8 2.8L11.3 2.8L9.8 2.9L8.2 2.9L6.7 2.9L5.2 3.1L3.8 3.8L2.8 4.6L2 5.8L1.8 7.3L1.8 8.9L1.9 10.4L1.9 11.9L1.9 13.4L2 15L2 16.5L2 18L2.1 19.6L2.2 21L2.7 21.3L3.8 20.8L5 19.9L6.4 19.3L7.8 18.8L9.4 18.7L10.9 18.7L12.4 18.6M14.9 11.9L14.9 11.9L14.9 11.9L14.9 11.9L14.9 11.9L14.9 11.9L14.9 11.9L14.9 11.9L15 11.8L15 11.8L15 11.8L15 11.8L15 11.8L15 11.8L15 11.8L15 11.8L15 11.8L15 11.8L15 11.8L15 11.8L15 11.8L15.1 11.8L15.1 11.8L15.1 11.8L15.1 11.8L15.1 11.8L15.1 11.8L15.1 11.8L15.1 11.8L15.1 11.8L15.1 11.8L15.1 11.8L15.1 11.9L15.1 11.9L15.1 11.9L15.1 11.9L15.1 11.9L15.1 11.9L15.1 11.9L15.1 11.9M16.9 11.9L16.9 11.9L16.9 11.9L16.9 11.9L16.9 11.9L16.9 11.9L16.9 11.9L16.9 11.9L16.9 11.8L16.9 11.8L16.9 11.8L16.9 11.8L16.9 11.8L17 11.8L17 11.8L17 11.8L17 11.8L17 11.8L17 11.8L17 11.8L17 11.8L17 11.8L17 11.8L17.1 11.8L17.1 11.8L17.1 11.8L17.1 11.8L17.1 11.8L17.1 11.8L17.1 11.8L17.1 11.8L17.1 11.8L17.1 11.9L17.1 11.9L17.1 11.9L17.1 11.9L17.1 11.9L17.1 11.9L17.1 11.9L17.1 11.9M13 14.3L13 14.3L13 14.3L13 14.3L13 14.3L12.9 14.3L12.9 14.3L12.9 14.3L12.9 14.3L12.9 14.3L12.9 14.3L13 14.3L13 14.3L13 14.3L13 14.2L13 14.2L13 14.2L13 14.2L13 14.2L13.1 14.2L13.1 14.2L13.1 14.2L13.1 14.2L13.1 14.2L13.1 14.2L13.1 14.2L13.2 14.3L13.2 14.3L13.2 14.3L13.2 14.3L13.2 14.3L13.2 14.3L13.2 14.3L13.2 14.3L13.2 14.3L13.2 14.3L13.2 14.3L13.2 14.3L13.2 14.3L13.1 14.3;M19.4 16.8L20.8 16.3L22.1 15.5L22.7 14L22.4 12.3L22 10.8L21.6 9.3L21.1 7.9L20.6 6.5L20.1 5L19.5 3.6L18.1 2.8L16.4 2.8L14.8 2.8L13.1 2.9L11.4 2.9L9.7 2.9L8.1 2.9L6.4 3L4.8 3.4L3.3 3.9L2.1 4.9L1.8 6.5L1.9 8.2L1.9 9.9L1.9 11.5L1.9 13.2L2 14.9L2 16.5L2 18.2L2 19.9L2.3 21.4L3.2 21.2L4.3 20.3L5.7 19.4L7.4 19.1L9 18.8L10.7 18.8L12.4 18.7L14 18.7M13.5 11.4L13.5 11.4L13.5 11.4L13.5 11.4L13.5 11.4L13.5 11.4L13.5 11.4L13.5 11.4L13.5 11.4L13.5 11.4L13.5 11.4L13.5 11.4L13.5 11.4L13.5 11.4L13.5 11.4L13.5 11.4L13.5 11.4L13.5 11.4L13.5 11.4L13.5 11.4L13.5 11.4L13.5 11.4L13.5 11.4L13.5 11.4L13.5 11.4L13.5 11.4L13.5 11.4L13.5 11.4L13.5 11.4L13.5 11.4L13.5 11.4L13.5 11.4L13.5 11.4L13.5 11.4L13.5 11.4L13.5 11.4L13.5 11.4L13.5 11.4L13.5 11.4L13.5 11.4M16.5 11.4L16.5 11.4L16.5 11.4L16.5 11.4L16.5 11.4L16.5 11.4L16.5 11.4L16.5 11.4L16.5 11.4L16.5 11.4L16.5 11.4L16.5 11.4L16.5 11.4L16.5 11.4L16.5 11.4L16.5 11.4L16.5 11.4L16.5 11.4L16.5 11.4L16.5 11.4L16.5 11.4L16.5 11.4L16.5 11.4L16.5 11.4L16.5 11.4L16.5 11.4L16.5 11.4L16.5 11.4L16.5 11.4L16.5 11.4L16.5 11.4L16.5 11.4L16.5 11.4L16.5 11.4L16.5 11.4L16.5 11.4L16.5 11.4L16.5 11.4L16.5 11.4L16.5 11.4M10.5 12.7L10.5 12.7L10.5 12.7L10.5 12.7L10.5 12.7L10.5 12.7L10.5 12.7L10.5 12.7L10.5 12.6L10.5 12.6L10.5 12.6L10.5 12.6L10.5 12.6L10.5 12.6L10.5 12.6L10.5 12.6L10.5 12.6L10.5 12.6L10.5 12.6L10.5 12.6L10.5 12.6L10.5 12.6L10.5 12.6L10.5 12.6L10.5 12.6L10.5 12.6L10.5 12.6L10.6 12.6L10.6 12.6L10.6 12.6L10.6 12.6L10.6 12.6L10.6 12.6L10.6 12.7L10.6 12.7L10.6 12.7L10.6 12.7L10.6 12.7L10.6 12.7L10.6 12.7;M18.3 18.2L20 18.1L21.6 17.5L22.3 15.9L22.2 14.2L22.1 12.4L21.9 10.7L21.7 9L21.5 7.3L21.3 5.7L21 4L19.6 3L17.8 2.9L16.1 2.9L14.3 2.9L12.5 2.9L10.8 3L9 3L7.2 3L5.5 3.1L3.8 3.3L2.3 4.2L1.9 5.9L1.9 7.7L1.9 9.4L2 11.2L2 13L2 14.8L2 16.5L2 18.3L2 20.1L2.3 21.7L3.6 21.2L4.8 20L6.3 19.1L8.1 19L9.8 18.9L11.6 18.9L13.4 18.9L15.2 18.9M12.5 11.2L12.5 11.2L12.5 11.2L12.6 11.2L12.6 11.2L12.6 11.2L12.6 11.2L12.6 11.2L12.6 11.2L12.6 11.2L12.6 11.2L12.6 11.2L12.6 11.2L12.6 11.2L12.6 11.2L12.6 11.2L12.6 11.2L12.6 11.2L12.6 11.2L12.6 11.2L12.6 11.2L12.6 11.2L12.6 11.2L12.6 11.2L12.6 11.2L12.6 11.2L12.6 11.2L12.6 11.2L12.6 11.2L12.6 11.2L12.6 11.2L12.6 11.2L12.6 11.2L12.6 11.2L12.6 11.2L12.6 11.2L12.6 11.2L12.6 11.2L12.6 11.2L12.6 11.2M16.2 11.2L16.2 11.2L16.2 11.2L16.2 11.2L16.2 11.2L16.2 11.2L16.2 11.2L16.2 11.2L16.2 11.2L16.2 11.2L16.2 11.2L16.2 11.2L16.2 11.2L16.2 11.2L16.2 11.2L16.2 11.2L16.2 11.2L16.2 11.2L16.2 11.2L16.2 11.2L16.2 11.2L16.2 11.2L16.2 11.2L16.2 11.2L16.2 11.2L16.2 11.2L16.2 11.2L16.2 11.2L16.2 11.2L16.2 11.2L16.2 11.2L16.2 11.2L16.2 11.2L16.2 11.2L16.2 11.2L16.2 11.2L16.2 11.2L16.2 11.2L16.2 11.2L16.2 11.2M8.9 11.6L8.9 11.6L8.9 11.6L8.9 11.6L8.9 11.6L8.9 11.6L8.9 11.6L8.9 11.6L8.9 11.6L8.9 11.6L8.9 11.6L8.9 11.6L8.9 11.6L8.9 11.6L8.9 11.6L8.9 11.6L8.9 11.6L8.9 11.6L8.9 11.6L8.9 11.6L8.9 11.6L8.9 11.6L8.9 11.6L8.9 11.6L8.9 11.6L8.9 11.6L8.9 11.6L8.9 11.6L8.9 11.6L8.9 11.6L8.9 11.6L8.9 11.6L8.9 11.6L8.9 11.6L8.9 11.6L8.9 11.6L8.9 11.6L8.9 11.6L8.9 11.6L8.9 11.6;M17.7 18.9L19.5 18.9L21.3 18.5L22 16.9L22 15.1L22 13.3L22 11.4L22 9.6L21.9 7.8L21.9 6L21.8 4.2L20.4 3L18.6 3L16.8 3L14.9 3L13.1 3L11.3 3L9.5 3L7.6 3L5.8 3L4 3L2.4 3.8L2 5.5L2 7.4L2 9.2L2 11L2 12.8L2 14.7L2 16.5L2 18.3L2 20.1L2.3 21.9L3.8 21.2L5.1 19.9L6.6 19L8.4 19L10.3 19L12.1 19L13.9 19L15.8 19M12.1 11L12.1 11L12.1 11L12.1 11L12.1 11L12.1 11L12.1 11L12.1 11L12.1 11L12.1 11L12.1 11L12.1 11L12.1 11L12.1 11L12.1 11L12.1 11L12.1 11L12.1 11L12.1 11L12.1 11L12.1 11L12.1 11L12.1 11L12.1 11L12.1 11L12.1 11L12.1 11L12.1 11L12.1 11L12.1 11L12.1 11L12.1 11L12.1 11L12.1 11L12.1 11L12.1 11L12.1 11L12.1 11L12.1 11L12.1 11M16 11L16 11L16 11L16 11L16 11L16 11L16 11L16 11L16 11L16 11L16 11L16 11L16 11L16 11L16 11L16 11L16 11L16 11L16 11L16 11L16 11L16 11L16 11L16 11L16 11L16 11L16 11L16 11L16 11L16 11L16 11L16 11L16 11L16 11L16 11L16 11L16 11L16 11L16 11L16 11M8.1 11.1L8.1 11.1L8.1 11.1L8.1 11.1L8.1 11.1L8.1 11.1L8.1 11.1L8.1 11.1L8.1 11.1L8.1 11.1L8.1 11.1L8.1 11.1L8.1 11.1L8.1 11.1L8.1 11.1L8.1 11.1L8.1 11.1L8.1 11.1L8.1 11.1L8.1 11.1L8.1 11.1L8.1 11.1L8.1 11.1L8.1 11.1L8.1 11.1L8.1 11.1L8.1 11.1L8.1 11.1L8.1 11.1L8.1 11.1L8.1 11.1L8.1 11.1L8.1 11.1L8.1 11.1L8.1 11.1L8.1 11.1L8.1 11.1L8.1 11.1L8.1 11.1L8.1 11.1;M17.5 19.2L19.3 19.2L21.1 18.8L21.9 17.3L21.9 15.4L22 13.6L22 11.7L22.1 9.8L22.1 8L22.2 6.1L22 4.3L20.7 3.1L18.9 3L17 3L15.2 3L13.3 3L11.5 3L9.6 3L7.8 3L5.9 3L4.1 2.9L2.5 3.7L2 5.4L2 7.3L2 9.1L2 10.9L2 12.8L2 14.6L2 16.5L2 18.3L2 20.2L2.3 21.9L3.9 21.2L5.2 19.9L6.8 19L8.6 19L10.4 19L12.3 19L14.1 19L16 19M11.9 11L11.9 11L11.9 11L11.9 11L11.9 11L11.9 11L11.9 11L11.9 11L11.9 11L11.9 11L11.9 11L11.9 11L11.9 11L11.9 11L11.9 11L11.9 11L11.9 11L11.9 11L11.9 11L11.9 11L11.9 11L11.9 11L11.9 11L11.9 11L11.9 11L11.9 11L11.9 11L11.9 11L11.9 11L11.9 11L11.9 11L11.9 11L11.9 11L11.9 11L11.9 11L11.9 11L11.9 11L11.9 11L11.9 11L11.9 11M16 11L16 11L16 11L16 11L16 11L16 11L16 11L16 11L16 11L16 11L16 11L16 11L16 11L16 11L16 11L16 11L16 11L16 11L16 11L16 11L16 11L16 11L16 11L16 11L16 11L16 11L16 11L16 11L16 11L16 11L16 11L16 11L16 11L16 11L16 11L16 11L16 11L16 11L16 11L16 11M7.8 10.9L7.8 10.9L7.8 10.9L7.8 10.9L7.8 10.9L7.8 10.9L7.8 10.9L7.8 10.9L7.8 10.9L7.8 10.9L7.8 10.9L7.8 10.9L7.8 10.9L7.8 10.9L7.8 10.9L7.8 10.9L7.8 10.9L7.8 10.9L7.8 10.9L7.8 10.9L7.8 10.9L7.8 10.9L7.8 10.9L7.8 10.9L7.8 10.9L7.8 10.9L7.8 10.9L7.8 10.9L7.8 10.9L7.8 10.9L7.8 10.9L7.8 10.9L7.8 10.9L7.8 10.9L7.8 10.9L7.8 10.9L7.8 10.9L7.8 10.9L7.8 10.9L7.8 10.9;M17.4 19.2L19.3 19.3L21.1 18.9L21.9 17.3L21.9 15.5L22 13.6L22 11.7L22.1 9.9L22.1 8L22.2 6.1L22.1 4.3L20.8 3.1L18.9 3L17.1 3L15.2 3L13.4 3L11.5 3L9.7 3L7.8 3L6 3L4.1 2.9L2.5 3.6L2 5.4L2 7.2L2 9.1L2 10.9L2 12.8L2 14.6L2 16.5L2 18.3L2 20.2L2.3 21.9L3.9 21.2L5.2 19.9L6.8 19L8.6 19L10.5 19L12.3 19L14.2 19L16 19M11.8 11L11.8 11L11.8 11L11.8 11L11.8 11L11.8 11L11.8 11L11.8 11L11.8 11L11.8 11L11.8 11L11.8 11L11.8 11L11.8 11L11.8 11L11.8 11L11.8 11L11.8 11L11.8 11L11.8 11L11.8 11L11.8 11L11.8 11L11.8 11L11.8 11L11.8 11L11.8 11L11.8 11L11.8 11L11.8 11L11.8 11L11.8 11L11.8 11L11.8 11L11.8 11L11.8 11L11.8 11L11.8 11L11.8 11L11.8 11M15.9 11L15.9 11L15.9 11L15.9 11L15.9 11L15.9 11L15.9 11L15.9 11L15.9 11L15.9 11L15.9 11L15.9 11L15.9 11L15.9 11L15.9 11L15.9 11L15.9 11L15.9 11L15.9 11L15.9 11L15.9 11L15.9 11L15.9 11L15.9 11L15.9 11L15.9 11L15.9 11L15.9 11L15.9 11L15.9 11L16 11L16 11L16 11L16 11L16 11L16 11L16 11L16 11L16 11L16 11M7.7 10.8L7.7 10.8L7.7 10.8L7.7 10.8L7.7 10.8L7.7 10.8L7.7 10.8L7.7 10.8L7.7 10.8L7.7 10.8L7.7 10.8L7.7 10.8L7.7 10.8L7.7 10.8L7.7 10.8L7.7 10.8L7.7 10.8L7.7 10.8L7.7 10.8L7.7 10.8L7.7 10.8L7.7 10.8L7.7 10.8L7.7 10.8L7.7 10.8L7.8 10.8L7.8 10.8L7.8 10.8L7.8 10.8L7.8 10.8L7.8 10.8L7.8 10.8L7.8 10.8L7.8 10.8L7.8 10.8L7.8 10.8L7.8 10.8L7.8 10.8L7.8 10.8L7.8 10.8;M17.4 19.2L19.3 19.3L21.1 18.9L21.9 17.3L21.9 15.5L22 13.6L22 11.7L22.1 9.9L22.1 8L22.2 6.1L22.1 4.3L20.8 3.1L18.9 3L17.1 3L15.2 3L13.4 3L11.5 3L9.7 3L7.8 3L6 3L4.1 2.9L2.5 3.6L2 5.4L2 7.2L2 9.1L2 10.9L2 12.8L2 14.6L2 16.5L2 18.3L2 20.2L2.3 21.9L3.9 21.2L5.2 19.9L6.8 19L8.6 19L10.5 19L12.3 19L14.2 19L16 19M11.8 11L11.8 11L11.8 11L11.8 11L11.8 11L11.8 11L11.8 11L11.8 11L11.8 11L11.8 11L11.8 11L11.8 11L11.8 11L11.8 11L11.8 11L11.8 11L11.8 11L11.8 11L11.8 11L11.8 11L11.8 11L11.8 11L11.8 11L11.8 11L11.8 11L11.8 11L11.8 11L11.8 11L11.8 11L11.8 11L11.8 11L11.8 11L11.8 11L11.8 11L11.8 11L11.8 11L11.8 11L11.8 11L11.8 11L11.8 11M15.9 11L15.9 11L15.9 11L15.9 11L15.9 11L15.9 11L15.9 11L15.9 11L15.9 11L15.9 11L15.9 11L15.9 11L15.9 11L15.9 11L15.9 11L15.9 11L15.9 11L15.9 11L15.9 11L15.9 11L15.9 11L15.9 11L15.9 11L15.9 11L15.9 11L15.9 11L15.9 11L15.9 11L15.9 11L15.9 11L16 11L16 11L16 11L16 11L16 11L16 11L16 11L16 11L16 11L16 11M7.7 10.8L7.7 10.8L7.7 10.8L7.7 10.8L7.7 10.8L7.7 10.8L7.7 10.8L7.7 10.8L7.7 10.8L7.7 10.8L7.7 10.8L7.7 10.8L7.7 10.8L7.7 10.8L7.7 10.8L7.7 10.8L7.7 10.8L7.7 10.8L7.7 10.8L7.7 10.8L7.7 10.8L7.7 10.8L7.7 10.8L7.7 10.8L7.8 10.8L7.8 10.8L7.8 10.8L7.8 10.8L7.8 10.8L7.8 10.8L7.8 10.8L7.8 10.8L7.8 10.8L7.8 10.8L7.8 10.8L7.8 10.8L7.8 10.8L7.8 10.8L7.8 10.8L7.8 10.8;M17.5 19.2L19.4 19.2L21.1 18.8L21.9 17.2L21.9 15.4L22 13.5L22 11.7L22.1 9.8L22.1 8L22.1 6.1L22 4.3L20.7 3.1L18.9 3L17 3L15.2 3L13.3 3L11.5 3L9.6 3L7.8 3L5.9 3L4.1 2.9L2.5 3.7L2 5.4L2 7.3L2 9.1L2 10.9L2 12.8L2 14.6L2 16.5L2 18.3L2 20.2L2.3 21.9L3.9 21.2L5.2 19.9L6.8 19L8.6 19L10.4 19L12.3 19L14.1 19L16 19M11.9 11L11.9 11L11.9 11L11.9 11L11.9 11L11.9 11L11.9 11L11.9 11L11.9 11L11.9 11L11.9 11L11.9 11L11.9 11L11.9 11L11.9 11L11.9 11L11.9 11L11.9 11L11.9 11L11.9 11L11.9 11L11.9 11L11.9 11L11.9 11L11.9 11L11.9 11L11.9 11L11.9 11L11.9 11L11.9 11L11.9 11L11.9 11L11.9 11L11.9 11L11.9 11L11.9 11L11.9 11L11.9 11L11.9 11L11.9 11M16 11L16 11L16 11L16 11L16 11L16 11L16 11L16 11L16 11L16 11L16 11L16 11L16 11L16 11L16 11L16 11L16 11L16 11L16 11L16 11L16 11L16 11L16 11L16 11L16 11L16 11L16 11L16 11L16 11L16 11L16 11L16 11L16 11L16 11L16 11L16 11L16 11L16 11L16 11L16 11M7.8 10.9L7.8 10.9L7.8 10.9L7.8 10.9L7.8 10.9L7.8 10.9L7.8 10.9L7.8 10.9L7.8 10.9L7.8 10.9L7.8 10.9L7.8 10.9L7.8 10.9L7.8 10.9L7.8 10.9L7.8 10.9L7.8 10.9L7.8 10.9L7.8 10.9L7.8 10.9L7.8 10.9L7.8 10.9L7.8 10.9L7.8 10.9L7.8 10.9L7.8 10.9L7.8 10.9L7.8 10.9L7.8 10.9L7.8 10.9L7.8 10.9L7.8 10.9L7.8 10.9L7.8 10.9L7.8 10.9L7.8 10.9L7.8 10.9L7.8 10.9L7.8 10.9L7.8 10.9;M17.6 19.1L19.4 19.1L21.2 18.7L22 17.1L22 15.3L22 13.5L22 11.6L22 9.8L22.1 7.9L22.1 6.1L21.9 4.2L20.6 3.1L18.8 3L16.9 3L15.1 3L13.3 3L11.4 3L9.6 3L7.7 3L5.9 3L4 3L2.4 3.7L2 5.5L2 7.3L2 9.1L2 11L2 12.8L2 14.7L2 16.5L2 18.3L2 20.2L2.3 21.9L3.9 21.2L5.2 19.9L6.7 19L8.6 19L10.4 19L12.2 19L14.1 19L15.9 19M11.9 11L11.9 11L11.9 11L11.9 11L11.9 11L11.9 11L11.9 11L11.9 11L11.9 11L11.9 11L11.9 11L11.9 11L11.9 11L11.9 11L11.9 11L11.9 11L11.9 11L11.9 11L11.9 11L11.9 11L11.9 11L11.9 11L11.9 11L11.9 11L11.9 11L11.9 11L11.9 11L11.9 11L11.9 11L11.9 11L11.9 11L11.9 11L11.9 11L11.9 11L11.9 11L11.9 11L11.9 11L11.9 11L11.9 11L11.9 11M16 11L16 11L16 11L16 11L16 11L16 11L16 11L16 11L16 11L16 11L16 11L16 11L16 11L16 11L16 11L16 11L16 11L16 11L16 11L16 11L16 11L16 11L16 11L16 11L16 11L16 11L16 11L16 11L16 11L16 11L16 11L16 11L16 11L16 11L16 11L16 11L16 11L16 11L16 11L16 11M7.9 10.9L7.9 10.9L7.9 10.9L7.9 10.9L7.9 10.9L7.9 10.9L7.9 10.9L7.9 10.9L7.9 10.9L7.9 10.9L7.9 10.9L7.9 10.9L7.9 10.9L7.9 10.9L7.9 10.9L7.9 10.9L7.9 10.9L7.9 10.9L7.9 10.9L7.9 10.9L7.9 10.9L7.9 10.9L7.9 10.9L7.9 10.9L7.9 10.9L7.9 10.9L7.9 10.9L7.9 10.9L7.9 10.9L7.9 10.9L7.9 10.9L7.9 10.9L7.9 10.9L7.9 10.9L7.9 10.9L7.9 10.9L7.9 10.9L7.9 10.9L7.9 10.9L7.9 10.9;M17.6 19.1L19.4 19.1L21.2 18.6L22 17.1L22 15.2L22 13.4L22 11.6L22 9.7L22 7.9L22 6L21.9 4.2L20.5 3.1L18.7 3L16.9 3L15 3L13.2 3L11.4 3L9.5 3L7.7 3L5.9 3L4 3L2.4 3.7L2 5.5L2 7.3L2 9.2L2 11L2 12.8L2 14.7L2 16.5L2 18.3L2 20.2L2.3 21.9L3.8 21.2L5.1 19.9L6.7 19L8.5 19L10.4 19L12.2 19L14 19L15.9 19M12 11L12 11L12 11L12 11L12 11L12 11L12 11L12 11L12 11L12 11L12 11L12 11L12 11L12 11L12 11L12 11L12 11L12 11L12 11L12 11L12 11L12 11L12 11L12 11L12 11L12 11L12 11L12 11L12 11L12 11L12 11L12 11L12 11L12 11L12 11L12 11L12 11L12 11L12 11L12 11M16 11L16 11L16 11L16 11L16 11L16 11L16 11L16 11L16 11L16 11L16 11L16 11L16 11L16 11L16 11L16 11L16 11L16 11L16 11L16 11L16 11L16 11L16 11L16 11L16 11L16 11L16 11L16 11L16 11L16 11L16 11L16 11L16 11L16 11L16 11L16 11L16 11L16 11L16 11L16 11M7.9 11L7.9 11L7.9 11L7.9 11L7.9 11L8 11L8 11L8 11L8 11L8 11L8 11L8 11L8 11L8 11L8 11L8 11L8 11L8 11L8 11L8 11L8 11L8 11L8 11L8 11L8 11L8 11L8 11L8 11L8 11L8 11L8 11L8 11L8 11L8 11L8 11L8 11L8 11L8 11L8 11L8 11;M17.6 19L19.5 19L21.2 18.6L22 17L22 15.2L22 13.3L22 11.5L22 9.7L22 7.8L22 6L21.8 4.2L20.5 3.1L18.7 3L16.8 3L15 3L13.2 3L11.3 3L9.5 3L7.7 3L5.8 3L4 3L2.4 3.8L2 5.5L2 7.3L2 9.2L2 11L2 12.8L2 14.7L2 16.5L2 18.3L2 20.1L2.3 21.9L3.8 21.2L5.1 19.9L6.7 19L8.5 19L10.3 19L12.2 19L14 19L15.8 19M12 11L12 11L12 11L12 11L12 11L12 11L12 11L12 11L12 11L12 11L12 11L12 11L12 11L12 11L12 11L12 11L12 11L12 11L12 11L12 11L12 11L12 11L12 11L12 11L12 11L12 11L12 11L12 11L12 11L12 11L12 11L12 11L12 11L12 11L12 11L12 11L12 11L12 11L12 11L12 11M16 11L16 11L16 11L16 11L16 11L16 11L16 11L16 11L16 11L16 11L16 11L16 11L16 11L16 11L16 11L16 11L16 11L16 11L16 11L16 11L16 11L16 11L16 11L16 11L16 11L16 11L16 11L16 11L16 11L16 11L16 11L16 11L16 11L16 11L16 11L16 11L16 11L16 11L16 11L16 11M8 11L8 11L8 11L8 11L8 11L8 11L8 11L8 11L8 11L8 11L8 11L8 11L8 11L8 11L8 11L8 11L8 11L8 11L8 11L8 11L8 11L8 11L8 11L8 11L8 11L8 11L8 11L8 11L8 11L8 11L8 11L8 11L8 11L8 11L8 11L8 11L8 11L8 11L8 11L8 11"/>
  </path>
  <g class="b" visibility="hidden">
  <animate attributeName="visibility" dur="4.433s" repeatCount="indefinite" calcMode="discrete" values="hidden;visible;hidden" keyTimes="0;0.5;0.906"/>
    <path d="M22 8.5V5a2 2 0 0 0-2-2H4a2 2 0 0 0-2 2v16.286a.71.71 0 0 0 1.212.502l2.202-2.202A2 2 0 0 1 6.828 19H10"/>
    <path d="M20 15v-2a2 2 0 0 0-4 0v2"/>
    <rect x="14" y="15" width="8" height="5" rx="1"/>
    </g>
  <g class="still">
    <path d="M22 8.5V5a2 2 0 0 0-2-2H4a2 2 0 0 0-2 2v16.286a.71.71 0 0 0 1.212.502l2.202-2.202A2 2 0 0 1 6.828 19H10"/>
    <path d="M20 15v-2a2 2 0 0 0-4 0v2"/>
    <rect x="14" y="15" width="8" height="5" rx="1"/>
    </g>
</svg>
